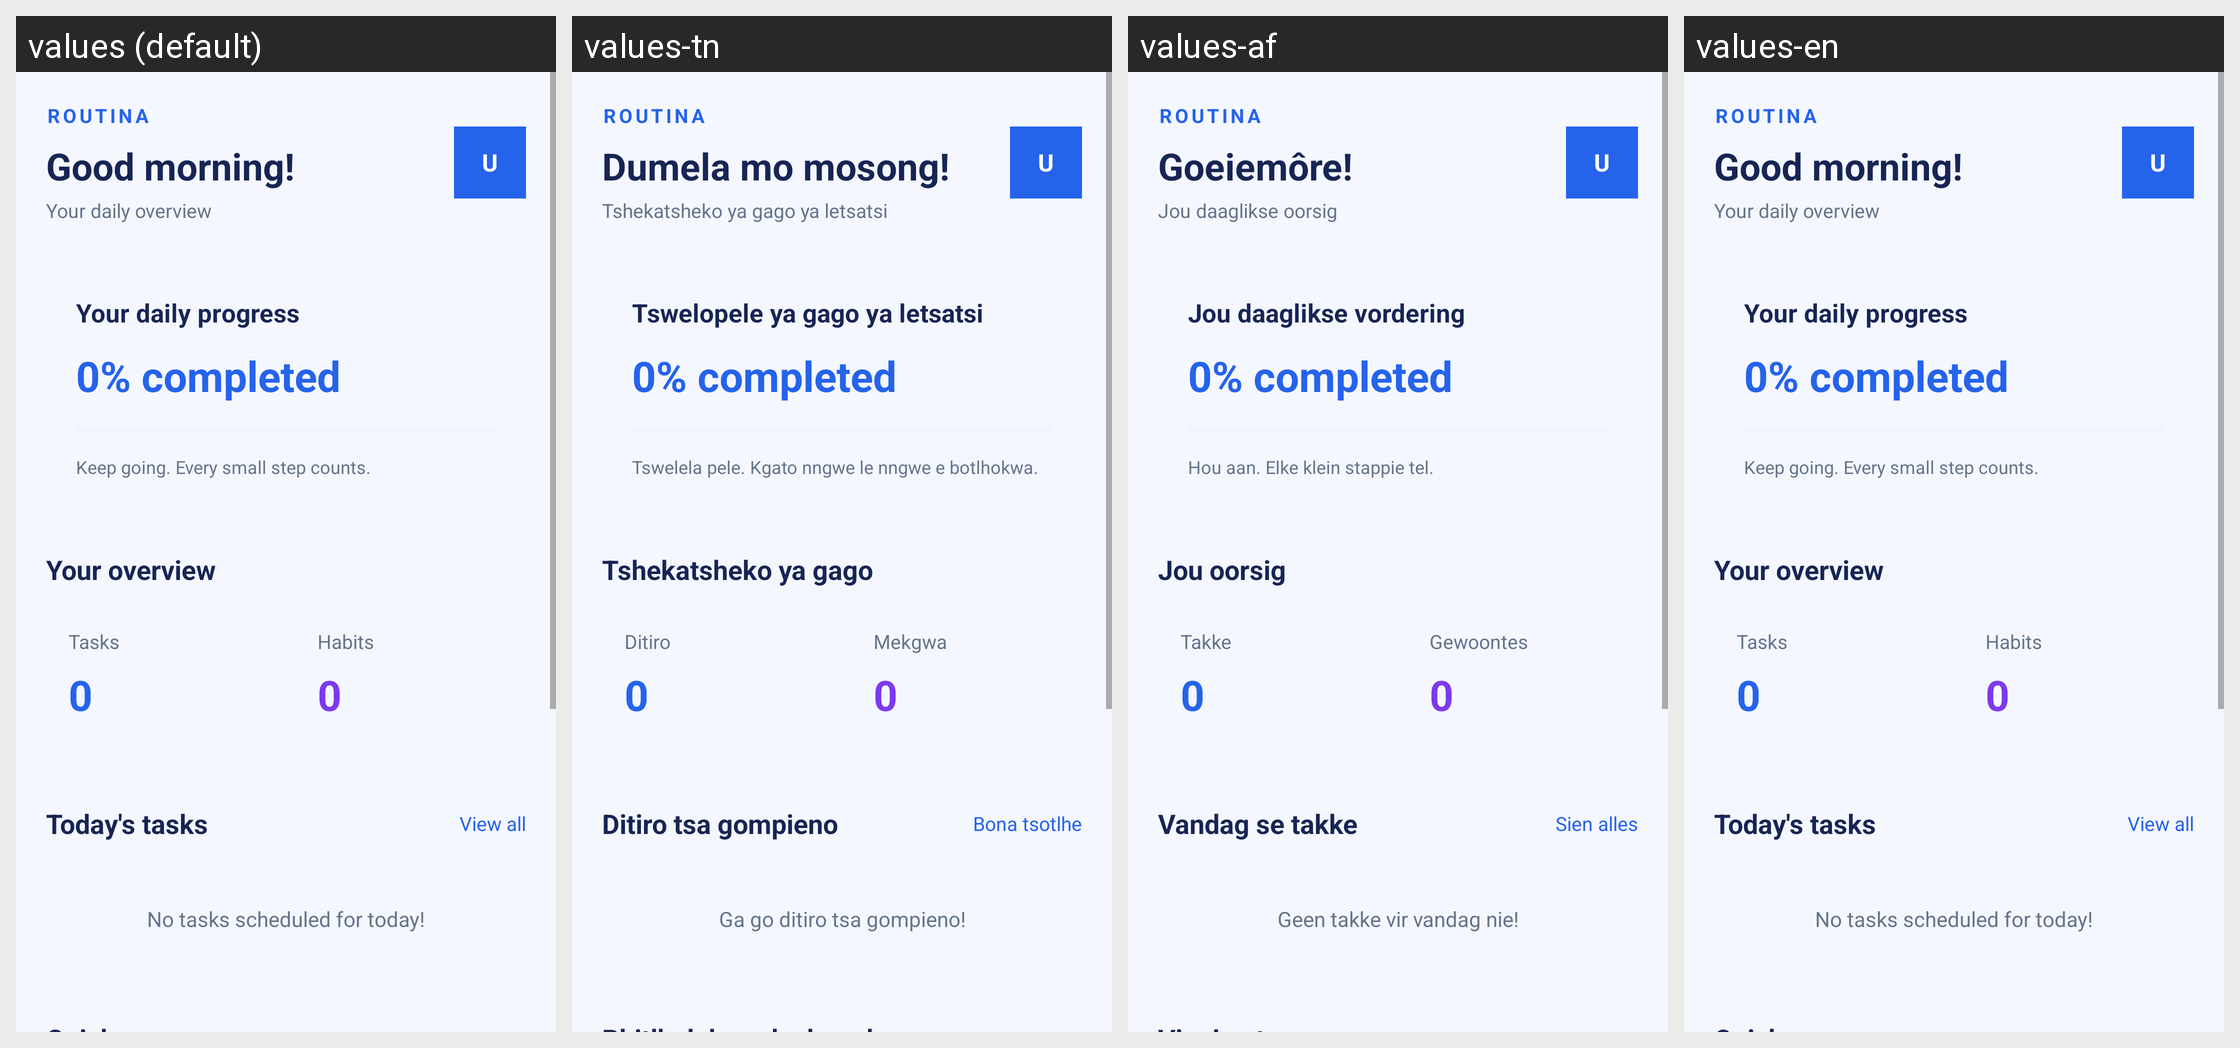

This grid shows one Android layout under several languages. Give, for every string resource on the screen, its name, the default text and each shown locale's text.
Android screen res/layout/activity_dashboard.xml rendered under 4 locales, left to right: values (default), values-tn, values-af, values-en. Device: Nexus 5 (rendered at 1080×1920; each locale shown at half size, 540×960, under a caption strip naming it); theme Theme.Routina.
Strings drawn on this screen, with the default value and each locale's value (text and hints the layout hard-codes, and strings that could not be matched under every locale, appear in the picture but are not listed):

app_header
  values: ROUTINA
  values-tn: ROUTINA
  values-af: ROUTINA
  values-en: ROUTINA

good_morning
  values: Good morning!
  values-tn: Dumela mo mosong!
  values-af: Goeiemôre!
  values-en: Good morning!

daily_overview
  values: Your daily overview
  values-tn: Tshekatsheko ya gago ya letsatsi
  values-af: Jou daaglikse oorsig
  values-en: Your daily overview

daily_progress
  values: Your daily progress
  values-tn: Tswelopele ya gago ya letsatsi
  values-af: Jou daaglikse vordering
  values-en: Your daily progress

progress_subtitle
  values: Keep going. Every small step counts.
  values-tn: Tswelela pele. Kgato nngwe le nngwe e botlhokwa.
  values-af: Hou aan. Elke klein stappie tel.
  values-en: Keep going. Every small step counts.

your_overview
  values: Your overview
  values-tn: Tshekatsheko ya gago
  values-af: Jou oorsig
  values-en: Your overview

tasks
  values: Tasks
  values-tn: Ditiro
  values-af: Takke
  values-en: Tasks

habits
  values: Habits
  values-tn: Mekgwa
  values-af: Gewoontes
  values-en: Habits

todays_tasks
  values: Today's tasks
  values-tn: Ditiro tsa gompieno
  values-af: Vandag se takke
  values-en: Today's tasks

view_all
  values: View all
  values-tn: Bona tsotlhe
  values-af: Sien alles
  values-en: View all

no_tasks_today
  values: No tasks scheduled for today!
  values-tn: Ga go ditiro tsa gompieno!
  values-af: Geen takke vir vandag nie!
  values-en: No tasks scheduled for today!
